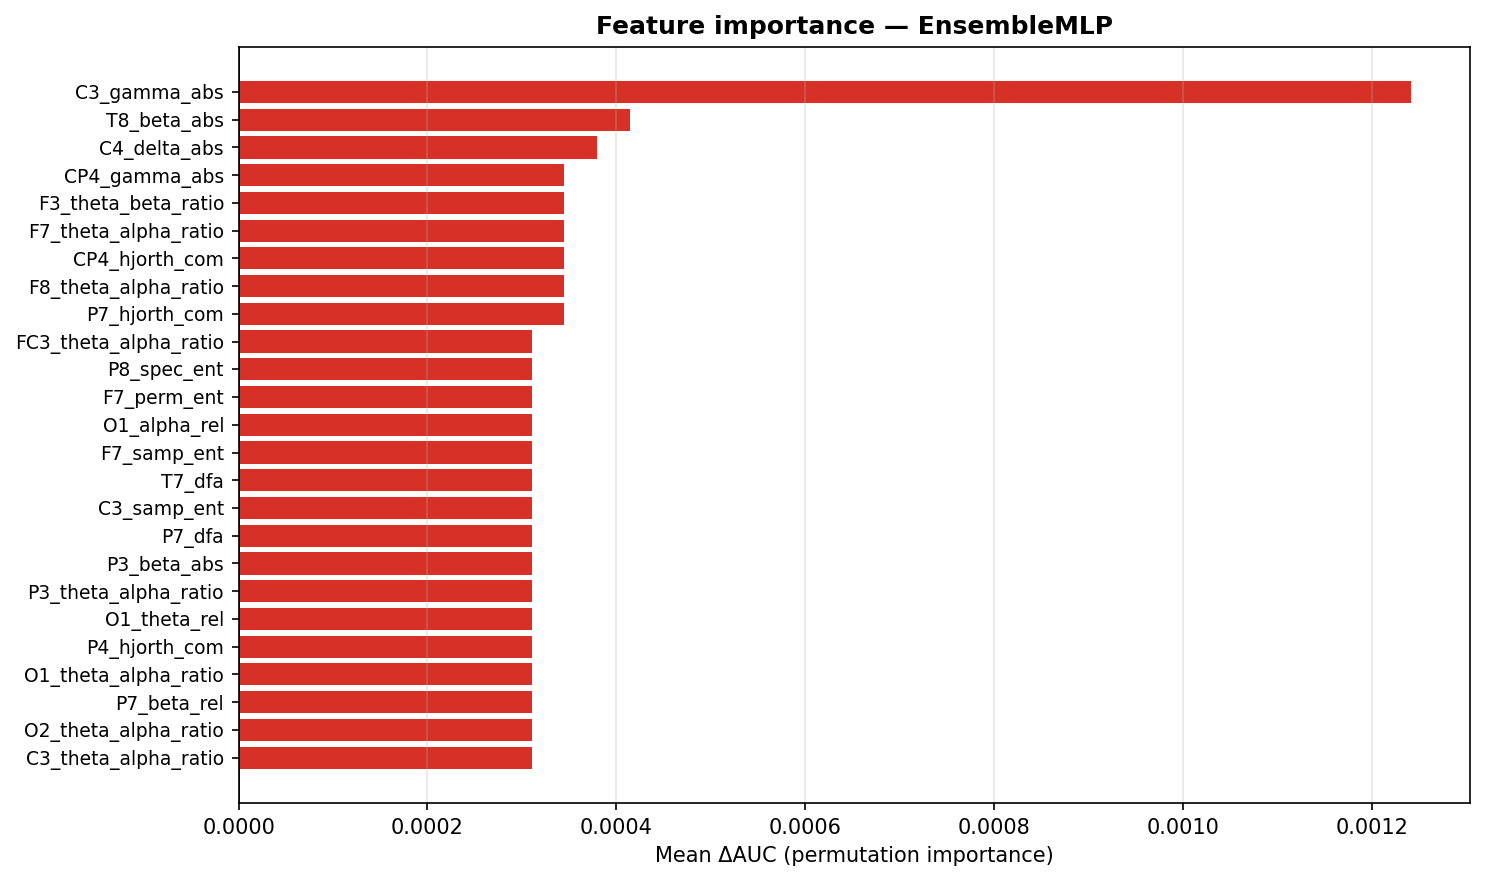

Values plotted in this chart, from the file beside it:
feature, importance_delta_auc
C3_gamma_abs, 0.001242
T8_beta_abs, 0.0004141
C4_delta_abs, 0.0003796
CP4_gamma_abs, 0.0003451
F3_theta_beta_ratio, 0.0003451
F7_theta_alpha_ratio, 0.0003451
CP4_hjorth_com, 0.0003451
F8_theta_alpha_ratio, 0.0003451
P7_hjorth_com, 0.0003451
FC3_theta_alpha_ratio, 0.0003106
P8_spec_ent, 0.0003106
F7_perm_ent, 0.0003106
O1_alpha_rel, 0.0003106
F7_samp_ent, 0.0003106
T7_dfa, 0.0003106
C3_samp_ent, 0.0003106
P7_dfa, 0.0003106
P3_beta_abs, 0.0003106
P3_theta_alpha_ratio, 0.0003106
O1_theta_rel, 0.0003106
P4_hjorth_com, 0.0003106
O1_theta_alpha_ratio, 0.0003106
P7_beta_rel, 0.0003106
O2_theta_alpha_ratio, 0.0003106
C3_theta_alpha_ratio, 0.0003106
